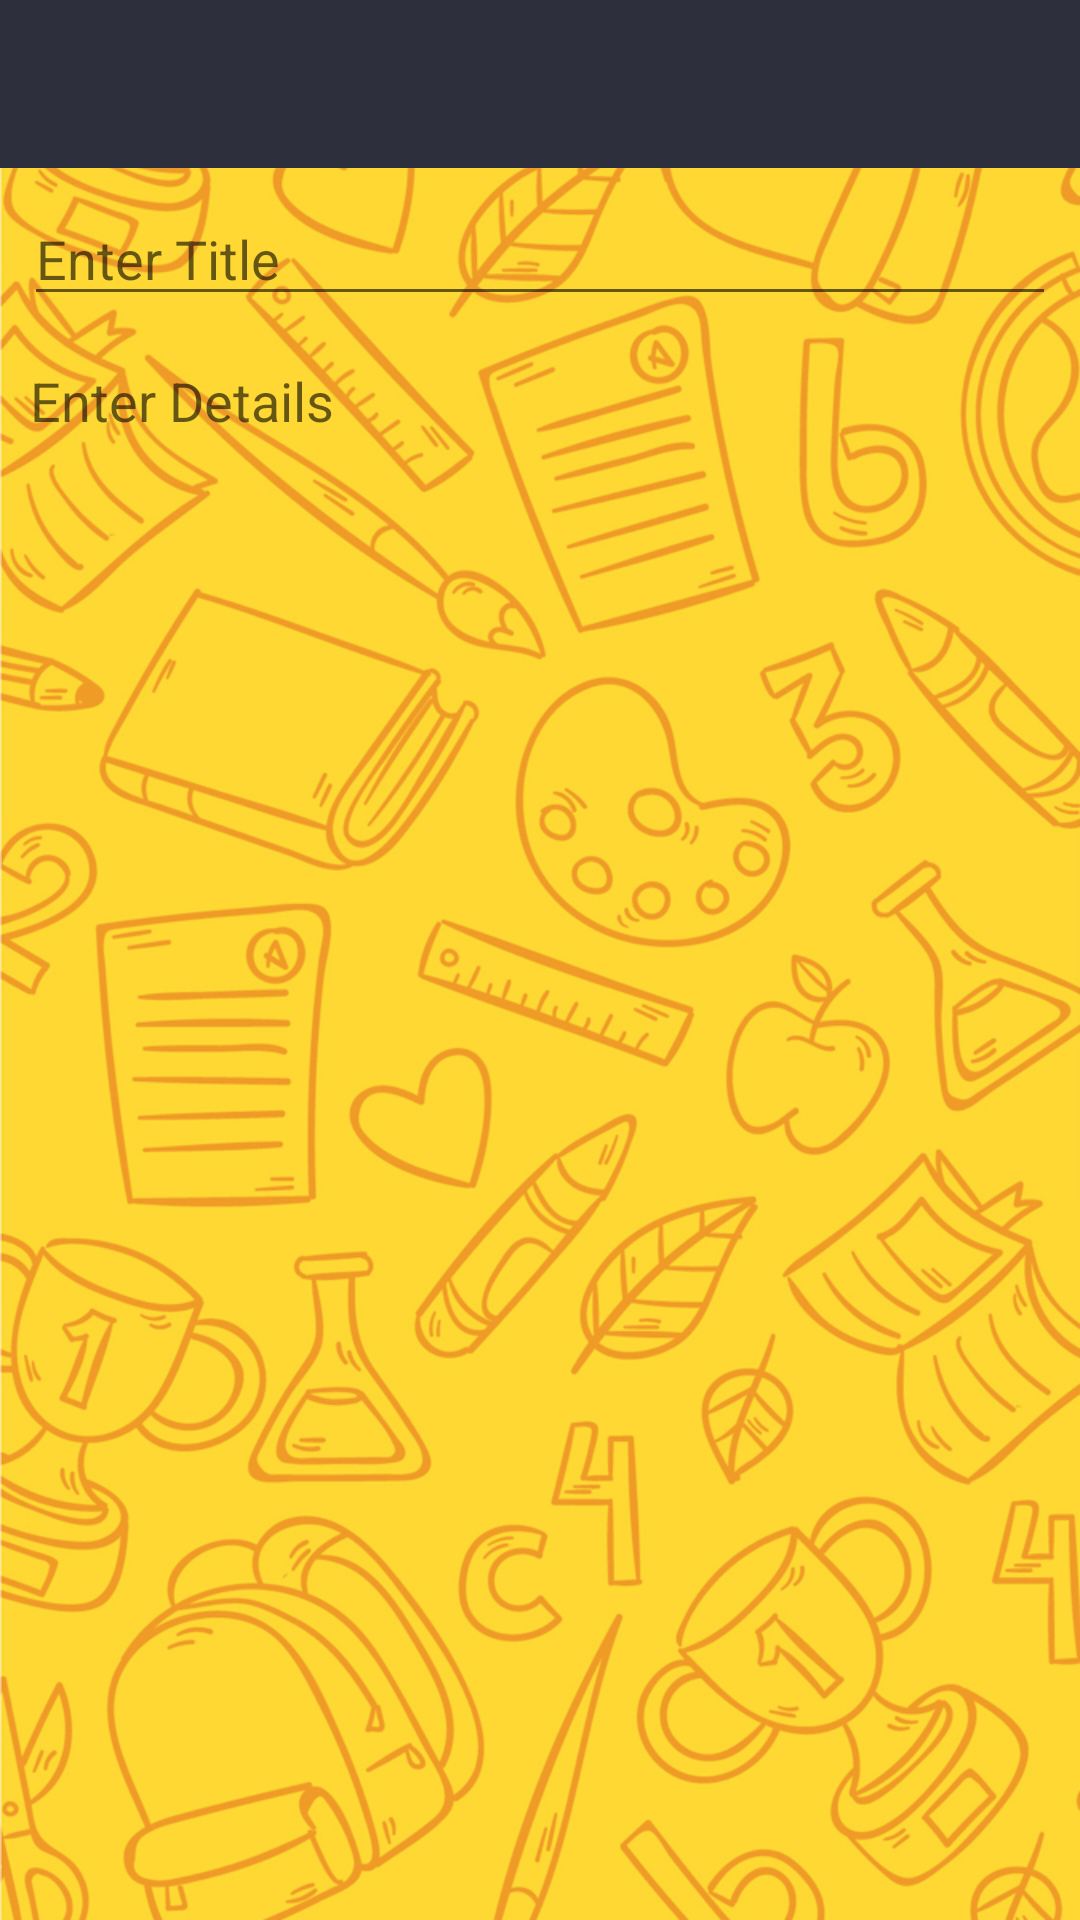

This screen was rendered from an Android layout file. Write that file and the resources it references.
<!-- AndroidManifest.xml: application theme AppTheme -->
<!-- res/layout/activity_add_note.xml -->
<?xml version="1.0" encoding="utf-8"?>
<androidx.constraintlayout.widget.ConstraintLayout xmlns:android="http://schemas.android.com/apk/res/android"
    xmlns:app="http://schemas.android.com/apk/res-auto"
    xmlns:tools="http://schemas.android.com/tools"
    android:layout_width="match_parent"
    android:layout_height="match_parent"
    android:background="@drawable/phone_background">

    <androidx.appcompat.widget.Toolbar
        android:id="@+id/toolbar"
        android:layout_width="match_parent"
        android:layout_height="?attr/actionBarSize"
        app:layout_constraintEnd_toEndOf="parent"
        app:layout_constraintStart_toStartOf="parent"
        app:layout_constraintTop_toTopOf="parent"
        android:background="@color/colorPrimary"
        android:theme="@style/ThemeOverlay.AppCompat.Dark.ActionBar"/>

    <EditText
        android:id="@+id/noteTitle"
        android:layout_width="0dp"
        android:layout_height="wrap_content"
        android:layout_marginStart="8dp"
        android:layout_marginTop="8dp"
        android:layout_marginEnd="8dp"
        android:ems="10"
        android:hint="Enter Title"
        android:inputType="textPersonName"
        app:layout_constraintEnd_toEndOf="parent"
        app:layout_constraintHorizontal_bias="0.0"
        app:layout_constraintStart_toStartOf="parent"
        app:layout_constraintTop_toBottomOf="@+id/toolbar" />

    <EditText
        android:id="@+id/noteDetails"
        style="@style/Widget.AppCompat.AutoCompleteTextView"
        android:layout_width="0dp"
        android:layout_height="0dp"
        android:layout_marginStart="10dp"
        android:layout_marginTop="16dp"
        android:layout_marginEnd="8dp"
        android:layout_marginBottom="8dp"
        android:background="@null"
        android:ems="10"
        android:gravity="start|top"
        android:hint="Enter Details"
        android:inputType="textMultiLine"
        android:textColorHighlight="#FFFFFF"
        android:textColorLink="#FFFFFF"
        app:layout_constraintBottom_toBottomOf="parent"
        app:layout_constraintEnd_toEndOf="parent"
        app:layout_constraintStart_toStartOf="parent"
        app:layout_constraintTop_toBottomOf="@+id/noteTitle" />
</androidx.constraintlayout.widget.ConstraintLayout>
<!-- resources referenced by this layout -->
<resources>
  <color name="colorPrimary">#2d2f3c</color>
  <!-- drawable phone_background: png bitmap (drawable-hdpi, 352873 bytes) -->
  <style name="AppTheme" parent="Theme.AppCompat.Light.NoActionBar">
          
          <item name="colorPrimary">@color/colorPrimary</item>
          <item name="colorPrimaryDark">@color/colorPrimaryDark</item>
          <item name="colorAccent">@color/colorAccent</item>
      </style>
  <color name="colorPrimaryDark">#030516</color>
  <color name="colorAccent">#565866</color>
</resources>
